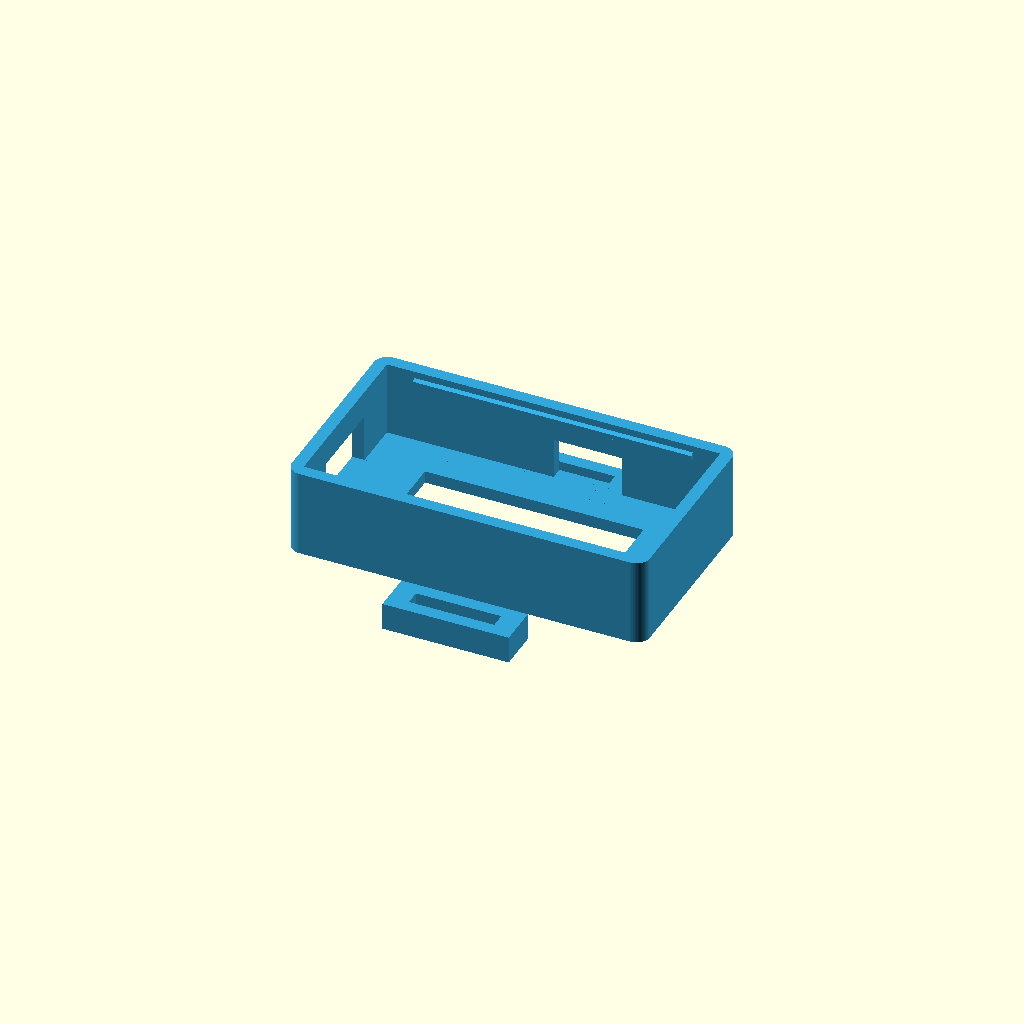
Cell 1: the model at its default parameters.
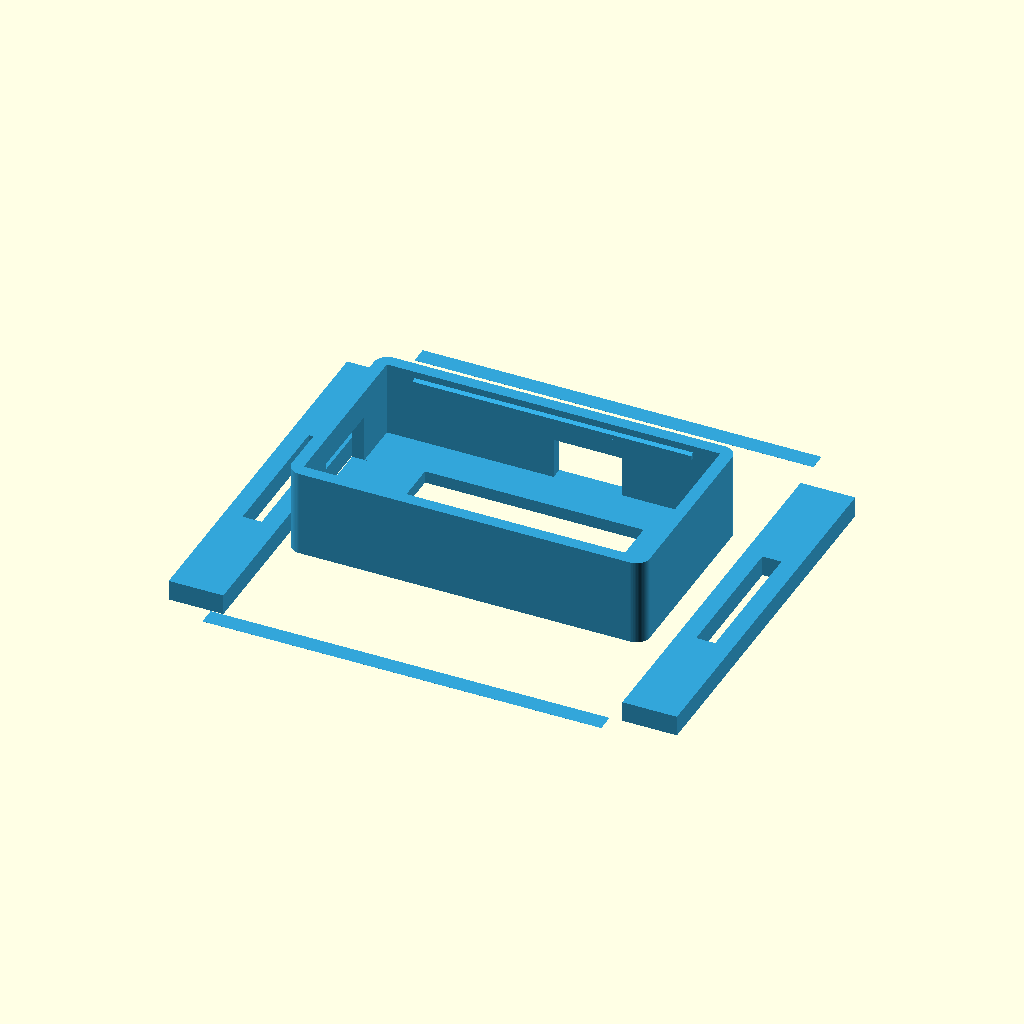
Cell 2: MOUNT_TYPE = "WRIST" (everything else at default).
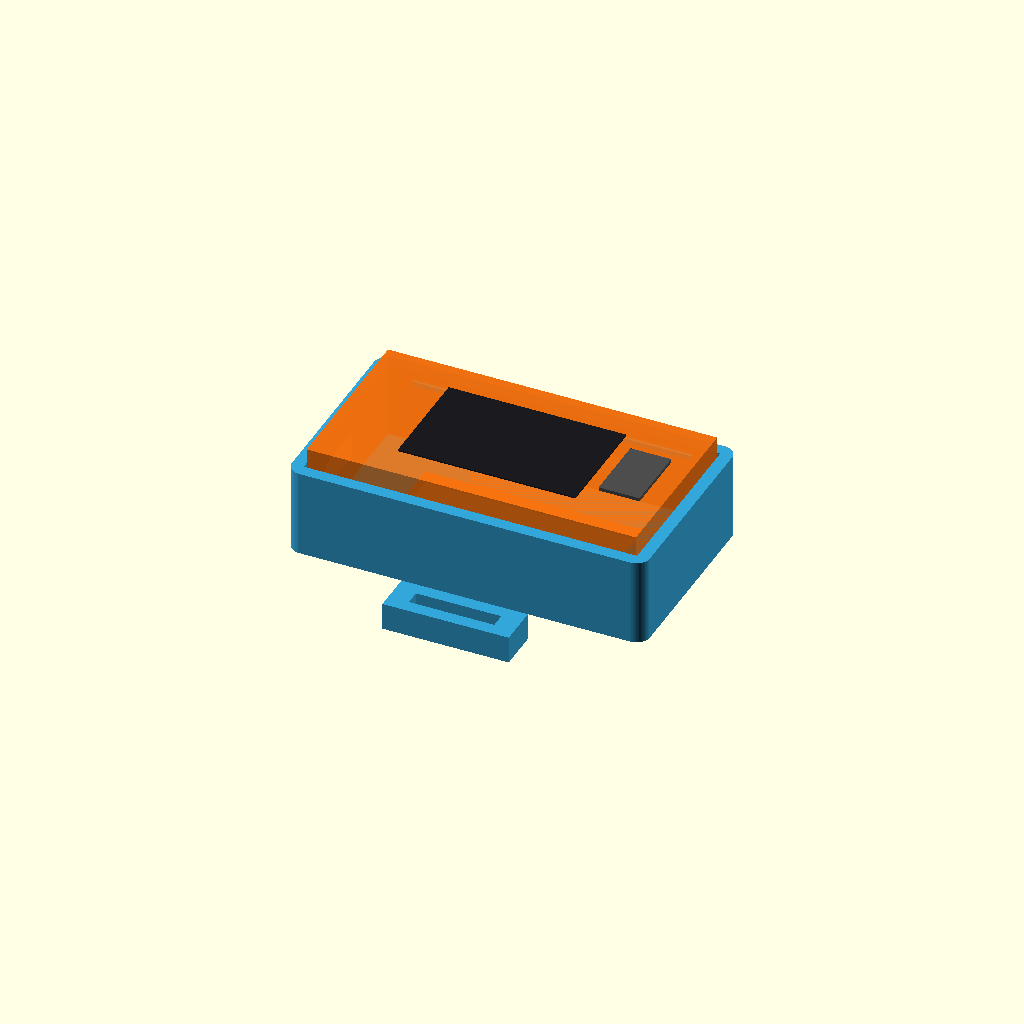
Cell 3: the same model with SHOW_MOCKUP = true.
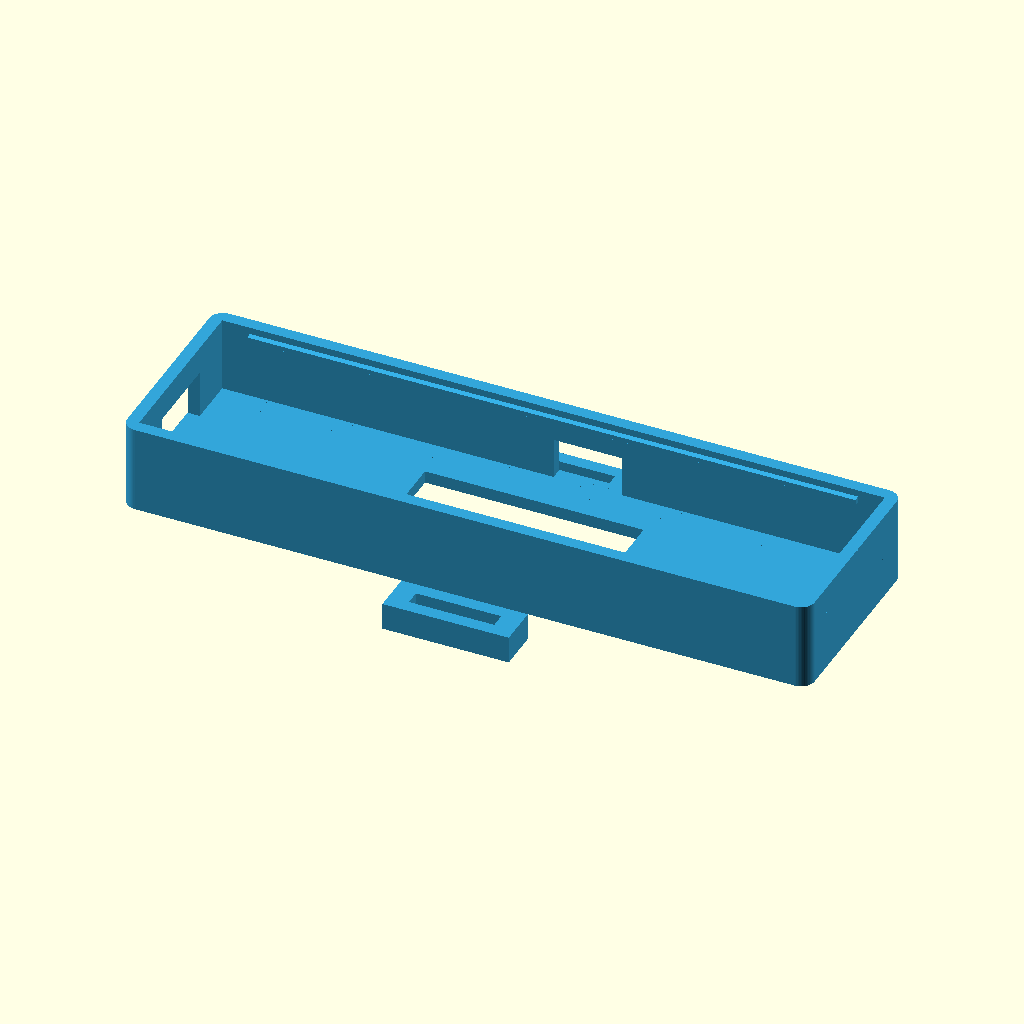
Cell 4 — MODULE_LENGTH set to 96.4, the other parameters unchanged.
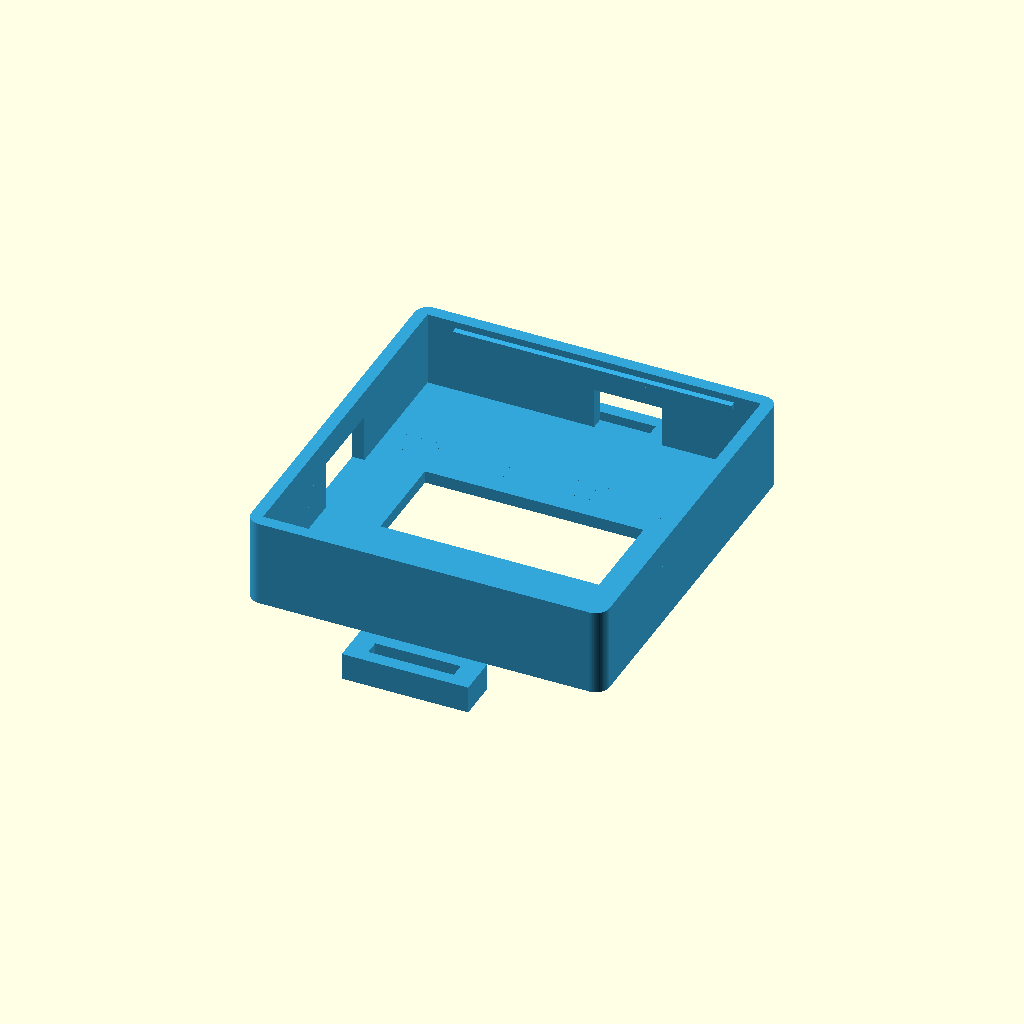
Cell 5: the same model with MODULE_WIDTH = 51.
One fixed orthographic camera (rotation 55°, 0°, 25°; colour scheme Cornfield) for every cell.
The OpenSCAD source (cad/openscad/cognilink_cradle_system.scad):
// =============================================================================
// CogniLink Assistive Technology - Master Parametric Cradle System
// =============================================================================
// OpenSCAD Parametric Cradle Generator supporting 6 anatomical configurations:
//   - UNIVERSAL : Flat base carrier with dual 15x2.5mm strap loops
//   - FINGER    : Dorsal proximal phalanx saddle with lateral ring cinch loops
//   - WRIST     : Broad carpal saddle with dual 20.5x2.8mm medical band slots
//   - EYEGLASS  : Tension-fit dual-jaw clip for 2.5-5.0mm spectacle frame arms
//   - HEADBAND  : Cranial curved plate with dual 26x3.0mm elastic band slots
//   - HALLUX    : Great toe saddle with distal pedal interphalangeal relief
//
// Designed for FDM printing in PETG (0.20mm layer height, 100% infill).
// Correlates with:
//   - CogniLink IEEE Journal Paper (Section IV-B, Table XI BOM, Fig. 1)
// =============================================================================

/* [Configuration & Mounting Mode] */
// Select anatomical mounting mode
MOUNT_TYPE = "FINGER"; // [UNIVERSAL: Universal Cradle, FINGER: Finger Ring Mount, WRIST: Wrist Strap Mount, EYEGLASS: Eyeglass Temple Clip, HEADBAND: Headband Mount, HALLUX: Hallux Toe Mount]

// Display M5StickC reference mockup inside cradle
SHOW_MOCKUP = false;

/* [General Dimensions & 3D Printing Tolerances] */
// M5StickC module length (mm)
MODULE_LENGTH = 48.2;
// M5StickC module width (mm)
MODULE_WIDTH  = 25.5;
// M5StickC module thickness (mm)
MODULE_HEIGHT = 13.7;

// Internal clearance per side for FDM snap-fit (mm)
TOLERANCE = 0.30;
// Wall thickness for structural rigidity (mm)
WALL_THICKNESS = 1.8;
// Base floor thickness (mm)
BASE_THICKNESS = 1.8;
// Depth of module pocket (mm) - leaves top open for screen/button access
POCKET_DEPTH = 11.0;
// Inward snap lip overhang along top edges (mm)
SNAP_LIP_DEPTH = 0.50;

/* [Anatomical Sizing Parameters] */
// Finger proximal phalanx inner diameter (mm)
FINGER_INNER_DIAMETER = 21.0;
// Wrist carpal curvature radius (mm)
WRIST_CARPAL_RADIUS = 32.0;
// Headband frontal curvature radius (mm)
HEADBAND_CRANIAL_RADIUS = 80.0;
// Hallux (great toe) inner diameter (mm)
HALLUX_INNER_DIAMETER = 26.0;
// Eyeglass temple arm clamping slot thickness (mm)
EYEGLASS_TEMPLE_THICKNESS = 3.2;

/* [Strap Loop Dimensions] */
// Finger ring strap width (mm)
STRAP_WIDTH_FINGER = 12.0;
// Wrist strap width (mm)
STRAP_WIDTH_WRIST = 20.0;
// Headband elastic width (mm)
STRAP_WIDTH_HEADBAND = 25.0;

/* [Fine Tuning] */
// Curve rendering resolution
$fn = 60;

// Calculated internal and external dimensions
cav_l = MODULE_LENGTH + 2 * TOLERANCE;
cav_w = MODULE_WIDTH  + 2 * TOLERANCE;
out_l = cav_l + 2 * WALL_THICKNESS;
out_w = cav_w + 2 * WALL_THICKNESS;
tot_h = BASE_THICKNESS + POCKET_DEPTH;

// =============================================================================
// Core Cradle Module (Universal Carrier Sleeve)
// =============================================================================

module core_cradle_sleeve() {
    difference() {
        // Outer cradle body with radiused external corners
        hull() {
            r_c = 2.0;
            translate([-out_l/2 + r_c, -out_w/2 + r_c, 0]) cylinder(r=r_c, h=tot_h);
            translate([ out_l/2 - r_c, -out_w/2 + r_c, 0]) cylinder(r=r_c, h=tot_h);
            translate([-out_l/2 + r_c,  out_w/2 - r_c, 0]) cylinder(r=r_c, h=tot_h);
            translate([ out_l/2 - r_c,  out_w/2 - r_c, 0]) cylinder(r=r_c, h=tot_h);
        }

        // Inner module pocket (Z from BASE_THICKNESS to top)
        translate([-cav_l/2, -cav_w/2, BASE_THICKNESS])
            cube([cav_l, cav_w, POCKET_DEPTH + 1.0]);

        // USB-C port cutout on -X bottom wall (allows charging & programming)
        translate([-out_l/2 - 0.5, -6.0, BASE_THICKNESS])
            cube([WALL_THICKNESS + 1.0, 12.0, 7.0]);

        // Button B (Reset) cutout on +Y lateral wall
        translate([0.0, cav_w/2 - 0.5, BASE_THICKNESS])
            cube([10.0, WALL_THICKNESS + 1.0, 6.0]);

        // Battery ventilation & mass-reduction slot in floor
        translate([-16.0, -7.0, -0.5])
            cube([32.0, 14.0, BASE_THICKNESS + 1.0]);
    }

    // Snap-fit retention lips along top long edges (+/- Y)
    // Chamfered lead-in lip for easy push-in snapping
    // Lip on -Y wall
    translate([-cav_l/2 + 4.0, -cav_w/2, tot_h - 1.0])
        rotate([0, 90, 0])
        linear_extrude(cav_l - 8.0)
        polygon(points=[[0, 0], [1.0, 0], [1.0, SNAP_LIP_DEPTH], [0.3, SNAP_LIP_DEPTH]]);

    // Lip on +Y wall
    translate([-cav_l/2 + 4.0, cav_w/2, tot_h - 1.0])
        rotate([0, 90, 0])
        linear_extrude(cav_l - 8.0)
        polygon(points=[[0, 0], [1.0, 0], [1.0, -SNAP_LIP_DEPTH], [0.3, -SNAP_LIP_DEPTH]]);
}

// =============================================================================
// Anatomical Mount Assemblies
// =============================================================================

// 1. UNIVERSAL CRADLE
module mount_universal() {
    core_cradle_sleeve();

    // Lateral flanged strap loops (+/- Y)
    flange_ext = 8.0;
    flange_th = 2.4;
    slot_l = 15.0;
    slot_w = 2.5;

    difference() {
        union() {
            // -Y Flange
            translate([-out_l/2, -out_w/2 - flange_ext, 0])
                cube([out_l, flange_ext, flange_th]);
            // +Y Flange
            translate([-out_l/2, out_w/2, 0])
                cube([out_l, flange_ext, flange_th]);
        }
        // Slots on -Y
        translate([-15.0 - slot_l/2, -out_w/2 - flange_ext/2 - slot_w/2, -0.5]) cube([slot_l, slot_w, flange_th + 1]);
        translate([ 15.0 - slot_l/2, -out_w/2 - flange_ext/2 - slot_w/2, -0.5]) cube([slot_l, slot_w, flange_th + 1]);
        // Slots on +Y
        translate([-15.0 - slot_l/2,  out_w/2 + flange_ext/2 - slot_w/2, -0.5]) cube([slot_l, slot_w, flange_th + 1]);
        translate([ 15.0 - slot_l/2,  out_w/2 + flange_ext/2 - slot_w/2, -0.5]) cube([slot_l, slot_w, flange_th + 1]);
    }
}

// 2. PRIMARY FINGER RING MOUNT
module mount_finger_ring() {
    core_cradle_sleeve();

    r_in = FINGER_INNER_DIAMETER / 2.0;
    th = 2.2;
    r_out = r_in + th;

    // Curved anatomical dorsal phalanx saddle under cradle
    difference() {
        translate([-out_l/2, 0, 0])
            rotate([0, 90, 0])
            cylinder(r=r_out, h=out_l);

        // Subtracted finger clearance cylinder
        translate([-out_l/2 - 1, 0, 0])
            rotate([0, 90, 0])
            cylinder(r=r_in, h=out_l + 2);

        // Cut off lower half
        translate([-out_l/2 - 1, -r_out - 1, -2*r_out])
            cube([out_l + 2, 2*r_out + 2, 2*r_out]);

        // Flatten top to join cradle floor
        translate([-out_l/2 - 1, -r_out - 1, 0.01])
            cube([out_l + 2, 2*r_out + 2, r_out]);
    }

    // Lateral ring strap cinch brackets (+/- Y) for 12mm silicone ring band
    loop_w = 6.0;
    slot_l = STRAP_WIDTH_FINGER + 0.5;
    slot_th = 2.2;

    difference() {
        union() {
            translate([-slot_l/2 - 3, -out_w/2 - loop_w, -4.0]) cube([slot_l + 6, loop_w, 4.0]);
            translate([-slot_l/2 - 3,  out_w/2,          -4.0]) cube([slot_l + 6, loop_w, 4.0]);
        }
        // Slots
        translate([-slot_l/2, -out_w/2 - loop_w/2 - slot_th/2, -4.5]) cube([slot_l, slot_th, 5.0]);
        translate([-slot_l/2,  out_w/2 + loop_w/2 - slot_th/2, -4.5]) cube([slot_l, slot_th, 5.0]);
    }
}

// 3. WRIST STRAP MOUNT
module mount_wrist() {
    core_cradle_sleeve();

    r_in = WRIST_CARPAL_RADIUS;
    th = 2.6;
    r_out = r_in + th;
    w_len = out_l + 6.0;
    w_width = 56.0;

    // Broad carpal saddle
    difference() {
        translate([-w_len/2, 0, 0])
            rotate([0, 90, 0])
            cylinder(r=r_out, h=w_len);

        translate([-w_len/2 - 1, 0, 0])
            rotate([0, 90, 0])
            cylinder(r=r_in, h=w_len + 2);

        translate([-w_len/2 - 1, -r_out - 1, -2*r_out])
            cube([w_len + 2, 2*r_out + 2, 2*r_out]);

        translate([-w_len/2 - 1, -r_out - 1, 0.01])
            cube([w_len + 2, 2*r_out + 2, r_out]);
    }

    // Dual 20mm wristband strap loops on -X and +X ends
    wing_len = 8.0;
    slot_w = STRAP_WIDTH_WRIST + 0.8;
    slot_th = 2.8;

    difference() {
        union() {
            translate([-w_len/2 - wing_len, -w_width/2, -3.0]) cube([wing_len, w_width, 3.0]);
            translate([ w_len/2,            -w_width/2, -3.0]) cube([wing_len, w_width, 3.0]);
        }
        translate([-w_len/2 - wing_len/2 - slot_th/2, -slot_w/2, -3.5]) cube([slot_th, slot_w, 4.0]);
        translate([ w_len/2 + wing_len/2 - slot_th/2, -slot_w/2, -3.5]) cube([slot_th, slot_w, 4.0]);
    }
}

// 4. EYEGLASS TEMPLE CLIP
module mount_eyeglass_clip() {
    core_cradle_sleeve();

    clip_len = 32.0;
    clip_gap = EYEGLASS_TEMPLE_THICKNESS;
    jaw_th = 2.0;
    clip_depth = 9.0;
    bridge_w = 4.0;

    // Lateral bridge from cradle
    translate([-clip_len/2, -out_w/2 - bridge_w, 2.0])
        cube([clip_len, bridge_w, clip_depth]);

    // Compliant J-clip channel
    y_inner = -out_w/2 - bridge_w;
    // Inner leg
    translate([-clip_len/2, y_inner - jaw_th, 0])
        cube([clip_len, jaw_th, clip_depth + 2.0]);
    // Top connecting arch
    translate([-clip_len/2, y_inner - jaw_th - clip_gap - jaw_th, clip_depth])
        cube([clip_len, clip_gap + 2*jaw_th, 2.0]);
    // Outer compliant clamping leg
    translate([-clip_len/2, y_inner - 2*jaw_th - clip_gap, 0])
        cube([clip_len, jaw_th, clip_depth + 2.0]);
    // Chamfered lead-in lip for easy sliding onto spectacles
    translate([-clip_len/2, y_inner - 2*jaw_th - clip_gap - 1.2, 0])
        cube([clip_len, 1.2, 1.8]);
}

// 5. FOREHEAD HEADBAND MOUNT
module mount_headband() {
    core_cradle_sleeve();

    r_in = HEADBAND_CRANIAL_RADIUS;
    th = 2.6;
    r_out = r_in + th;
    p_len = out_l + 10.0;
    p_width = 64.0;

    // Cranial curved contoured base
    difference() {
        translate([-p_len/2, 0, 0])
            rotate([0, 90, 0])
            cylinder(r=r_out, h=p_len);

        translate([-p_len/2 - 1, 0, 0])
            rotate([0, 90, 0])
            cylinder(r=r_in, h=p_len + 2);

        translate([-p_len/2 - 1, -r_out - 1, -2*r_out])
            cube([p_len + 2, 2*r_out + 2, 2*r_out]);

        translate([-p_len/2 - 1, -r_out - 1, 0.01])
            cube([p_len + 2, 2*r_out + 2, r_out]);
    }

    // Dual 25mm elastic band brackets (+/- Y)
    strap_w = STRAP_WIDTH_HEADBAND + 1.0;
    strap_th = 3.0;
    wing_w = 8.0;

    difference() {
        union() {
            translate([-p_len/2, -p_width/2 - wing_w, -4.0]) cube([p_len, wing_w, 4.0]);
            translate([-p_len/2,  p_width/2,          -4.0]) cube([p_len, wing_w, 4.0]);
        }
        translate([-strap_w/2, -p_width/2 - wing_w/2 - strap_th/2, -4.5]) cube([strap_w, strap_th, 5.0]);
        translate([-strap_w/2,  p_width/2 + wing_w/2 - strap_th/2, -4.5]) cube([strap_w, strap_th, 5.0]);
    }
}

// 6. HALLUX (BIG TOE) MOUNT
module mount_hallux() {
    core_cradle_sleeve();

    r_in = HALLUX_INNER_DIAMETER / 2.0;
    th = 2.4;
    r_out = r_in + th;

    // Great toe saddle
    difference() {
        translate([-out_l/2, 0, 0])
            rotate([0, 90, 0])
            cylinder(r=r_out, h=out_l);

        translate([-out_l/2 - 1, 0, 0])
            rotate([0, 90, 0])
            cylinder(r=r_in, h=out_l + 2);

        translate([-out_l/2 - 1, -r_out - 1, -2*r_out])
            cube([out_l + 2, 2*r_out + 2, 2*r_out]);

        translate([-out_l/2 - 1, -r_out - 1, 0.01])
            cube([out_l + 2, 2*r_out + 2, r_out]);
    }

    // Lateral toe strap loops (+/- Y) for 15mm strap
    loop_w = 7.0;
    slot_l = 15.5;
    slot_th = 2.4;

    difference() {
        union() {
            translate([-slot_l/2 - 3.5, -out_w/2 - loop_w, -4.5]) cube([slot_l + 7, loop_w, 4.5]);
            translate([-slot_l/2 - 3.5,  out_w/2,          -4.5]) cube([slot_l + 7, loop_w, 4.5]);
        }
        translate([-slot_l/2, -out_w/2 - loop_w/2 - slot_th/2, -5.0]) cube([slot_l, slot_th, 5.5]);
        translate([-slot_l/2,  out_w/2 + loop_w/2 - slot_th/2, -5.0]) cube([slot_l, slot_th, 5.5]);
    }
}

// =============================================================================
// Top-Level Assembly Dispatcher
// =============================================================================

module cognilink_cradle(mount=MOUNT_TYPE) {
    color([0.2, 0.65, 0.85]) {
        if (mount == "UNIVERSAL") mount_universal();
        else if (mount == "FINGER")    mount_finger_ring();
        else if (mount == "WRIST")     mount_wrist();
        else if (mount == "EYEGLASS")  mount_eyeglass_clip();
        else if (mount == "HEADBAND")  mount_headband();
        else if (mount == "HALLUX")    mount_hallux();
        else mount_finger_ring();
    }

    // Optional reference mockup of the M5StickC seated inside
    if (SHOW_MOCKUP) {
        translate([0, 0, BASE_THICKNESS])
            m5stickc_mockup();
    }
}

// Simple internal representation of M5StickC for mockup preview
module m5stickc_mockup() {
    color([0.98, 0.45, 0.05, 0.85]) {
        translate([-48.2/2, -25.5/2, 0])
            cube([48.2, 25.5, 13.7]);
    }
    // LCD
    color([0.1, 0.1, 0.12]) {
        translate([-13.0, -8.0, 13.7])
            cube([26.0, 16.0, 0.2]);
    }
    // Button A
    color([0.3, 0.3, 0.3]) {
        translate([15.0, -5.0, 13.7])
            cube([6.0, 10.0, 0.5]);
    }
}

// Render active mount configuration
cognilink_cradle(MOUNT_TYPE);
Customizer parameters (derived from the source; name, type, default, range or options):
MOUNT_TYPE: string, default "FINGER", options "UNIVERSAL", "FINGER", "WRIST", "EYEGLASS", "HEADBAND", "HALLUX"
SHOW_MOCKUP: bool, default false
MODULE_LENGTH: number, default 48.2
MODULE_WIDTH: number, default 25.5
MODULE_HEIGHT: number, default 13.7
TOLERANCE: number, default 0.3
WALL_THICKNESS: number, default 1.8
BASE_THICKNESS: number, default 1.8
POCKET_DEPTH: number, default 11
SNAP_LIP_DEPTH: number, default 0.5
FINGER_INNER_DIAMETER: number, default 21
WRIST_CARPAL_RADIUS: number, default 32
HEADBAND_CRANIAL_RADIUS: number, default 80
HALLUX_INNER_DIAMETER: number, default 26
EYEGLASS_TEMPLE_THICKNESS: number, default 3.2
STRAP_WIDTH_FINGER: number, default 12
STRAP_WIDTH_WRIST: number, default 20
STRAP_WIDTH_HEADBAND: number, default 25
